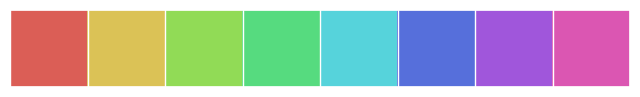

Reproduce this figure in Python.
import seaborn as sns
import numpy as np
import matplotlib.pyplot as plt

sns.set(rc={"figure.figsize": (6, 6)})

sns.palplot(sns.color_palette("hls", 8))  # 将hls颜色空间分成8份,指定为8个颜色
plt.show()